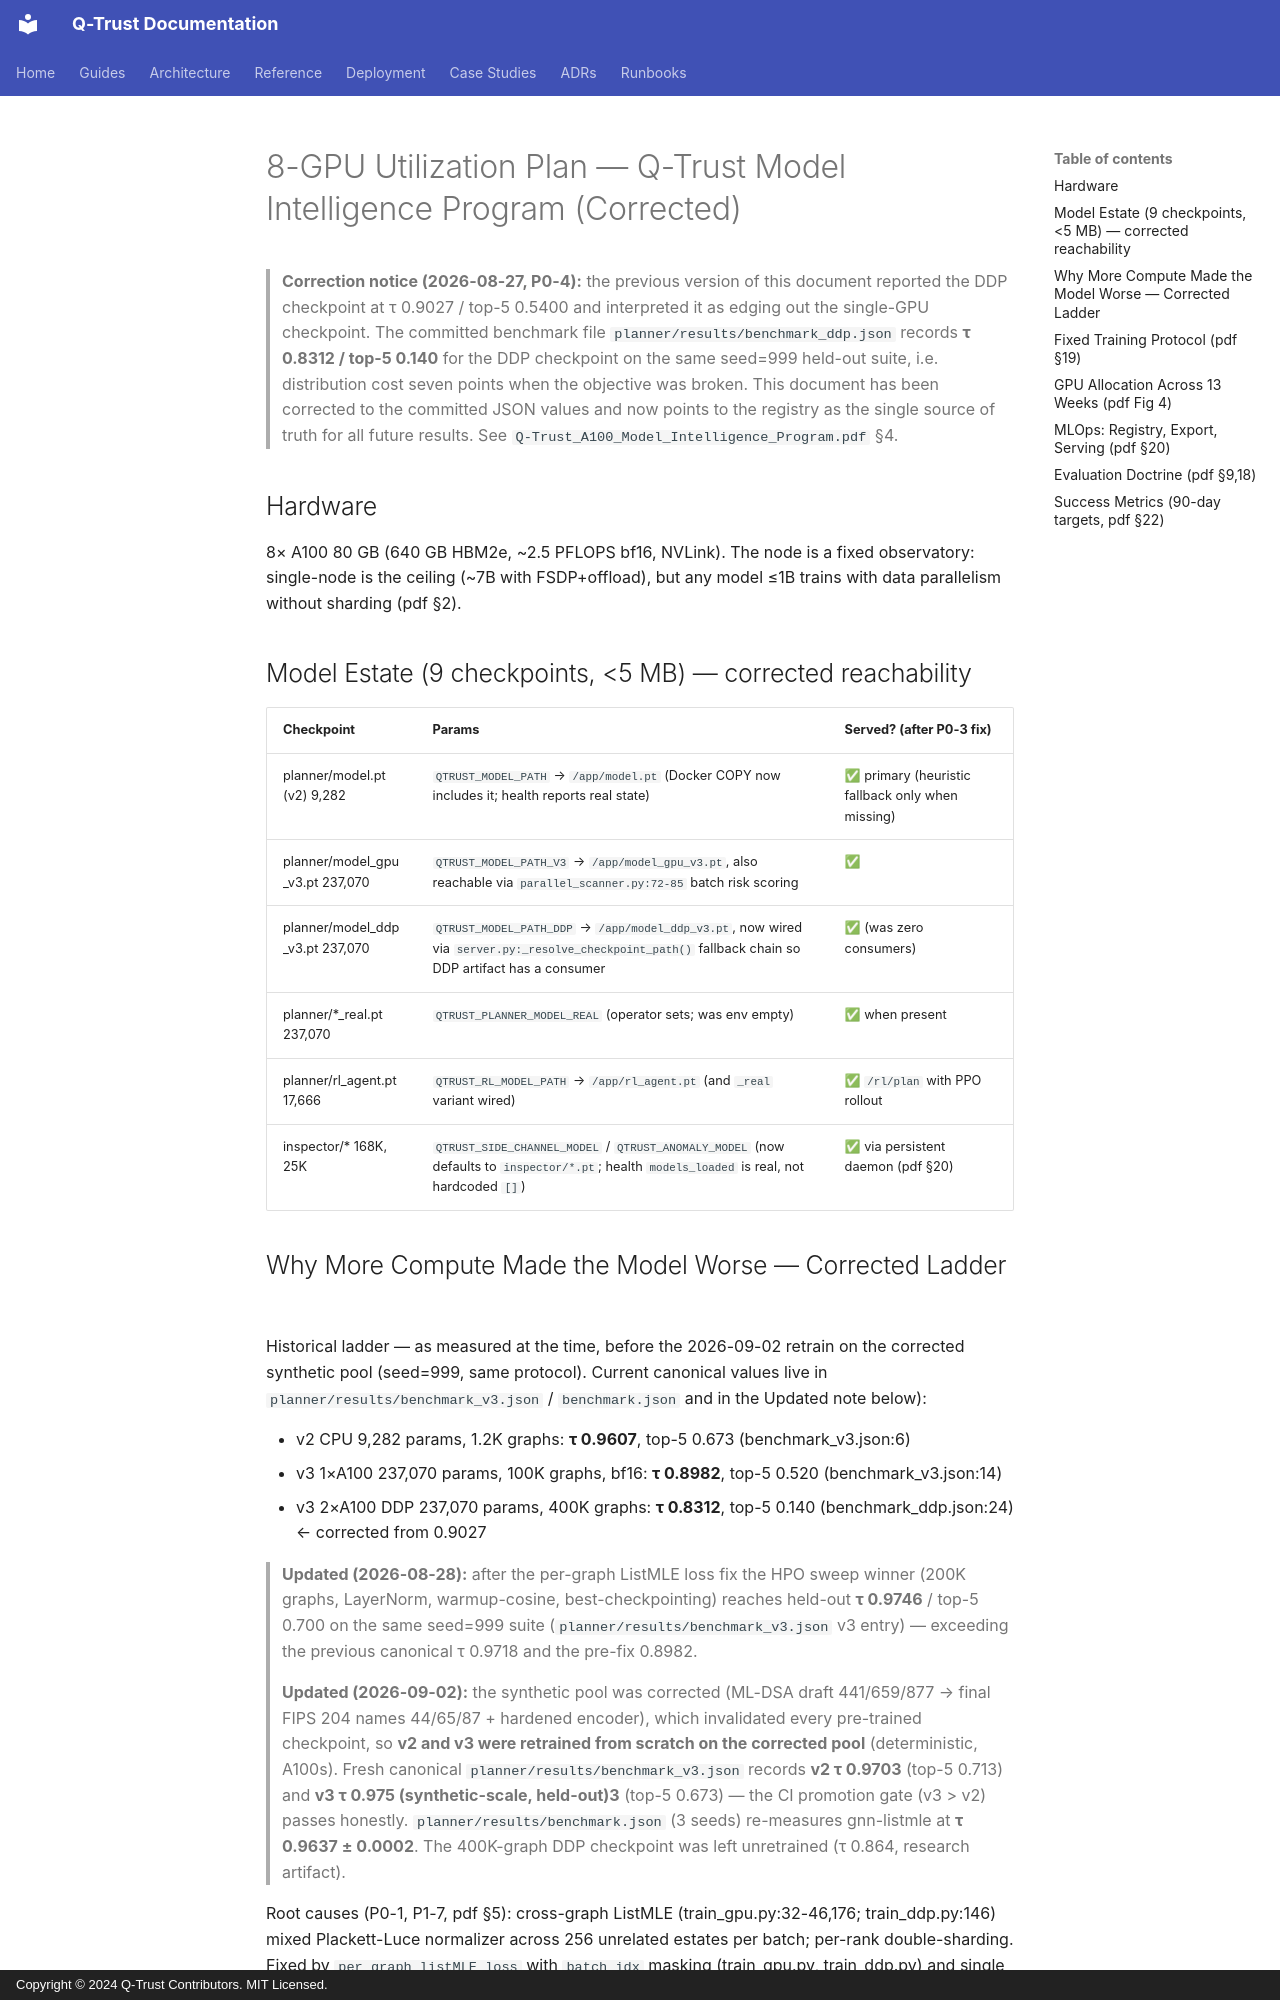

repository: humoge7502/q-trust · page: 8GPU_PLAN/index.html · generator: mkdocs · copyright: Copyright © 2024 Q-Trust Contributors. MIT Licensed.

# 8-GPU Utilization Plan — Q-Trust Model Intelligence Program (Corrected)

> **Correction notice (2026-08-27, P0-4):** the previous version of this document reported the
> DDP checkpoint at τ 0.9027 / top-5 0.5400 and interpreted it as edging out the single-GPU
> checkpoint. The committed benchmark file `planner/results/benchmark_ddp.json` records
> **τ 0.8312 / top-5 0.140** for the DDP checkpoint on the same seed=999 held-out suite,
> i.e. distribution cost seven points when the objective was broken. This document has been
> corrected to the committed JSON values and now points to the registry as the single source
> of truth for all future results. See `Q-Trust_A100_Model_Intelligence_Program.pdf` §4.

## Hardware

8× A100 80 GB (640 GB HBM2e, ~2.5 PFLOPS bf16, NVLink). The node is a fixed observatory:
single-node is the ceiling (~7B with FSDP+offload), but any model ≤1B trains with
data parallelism without sharding (pdf §2).

## Model Estate (9 checkpoints, <5 MB) — corrected reachability

| Checkpoint | Params | Served? (after P0-3 fix) |
|---|---|---|
| planner/model.pt (v2) 9,282 | `QTRUST_MODEL_PATH` → `/app/model.pt` (Docker COPY now includes it; health reports real state) | ✅ primary (heuristic fallback only when missing) |
| planner/model_gpu_v3.pt 237,070 | `QTRUST_MODEL_PATH_V3` → `/app/model_gpu_v3.pt`, also reachable via `parallel_scanner.py:72-85` batch risk scoring | ✅ |
| planner/model_ddp_v3.pt 237,070 | `QTRUST_MODEL_PATH_DDP` → `/app/model_ddp_v3.pt`, now wired via `server.py:_resolve_checkpoint_path()` fallback chain so DDP artifact has a consumer | ✅ (was zero consumers) |
| planner/*_real.pt 237,070 | `QTRUST_PLANNER_MODEL_REAL` (operator sets; was env empty) | ✅ when present |
| planner/rl_agent.pt 17,666 | `QTRUST_RL_MODEL_PATH` → `/app/rl_agent.pt` (and `_real` variant wired) | ✅ `/rl/plan` with PPO rollout |
| inspector/* 168K, 25K | `QTRUST_SIDE_CHANNEL_MODEL` / `QTRUST_ANOMALY_MODEL` (now defaults to `inspector/*.pt`; health `models_loaded` is real, not hardcoded `[]`) | ✅ via persistent daemon (pdf §20) |
